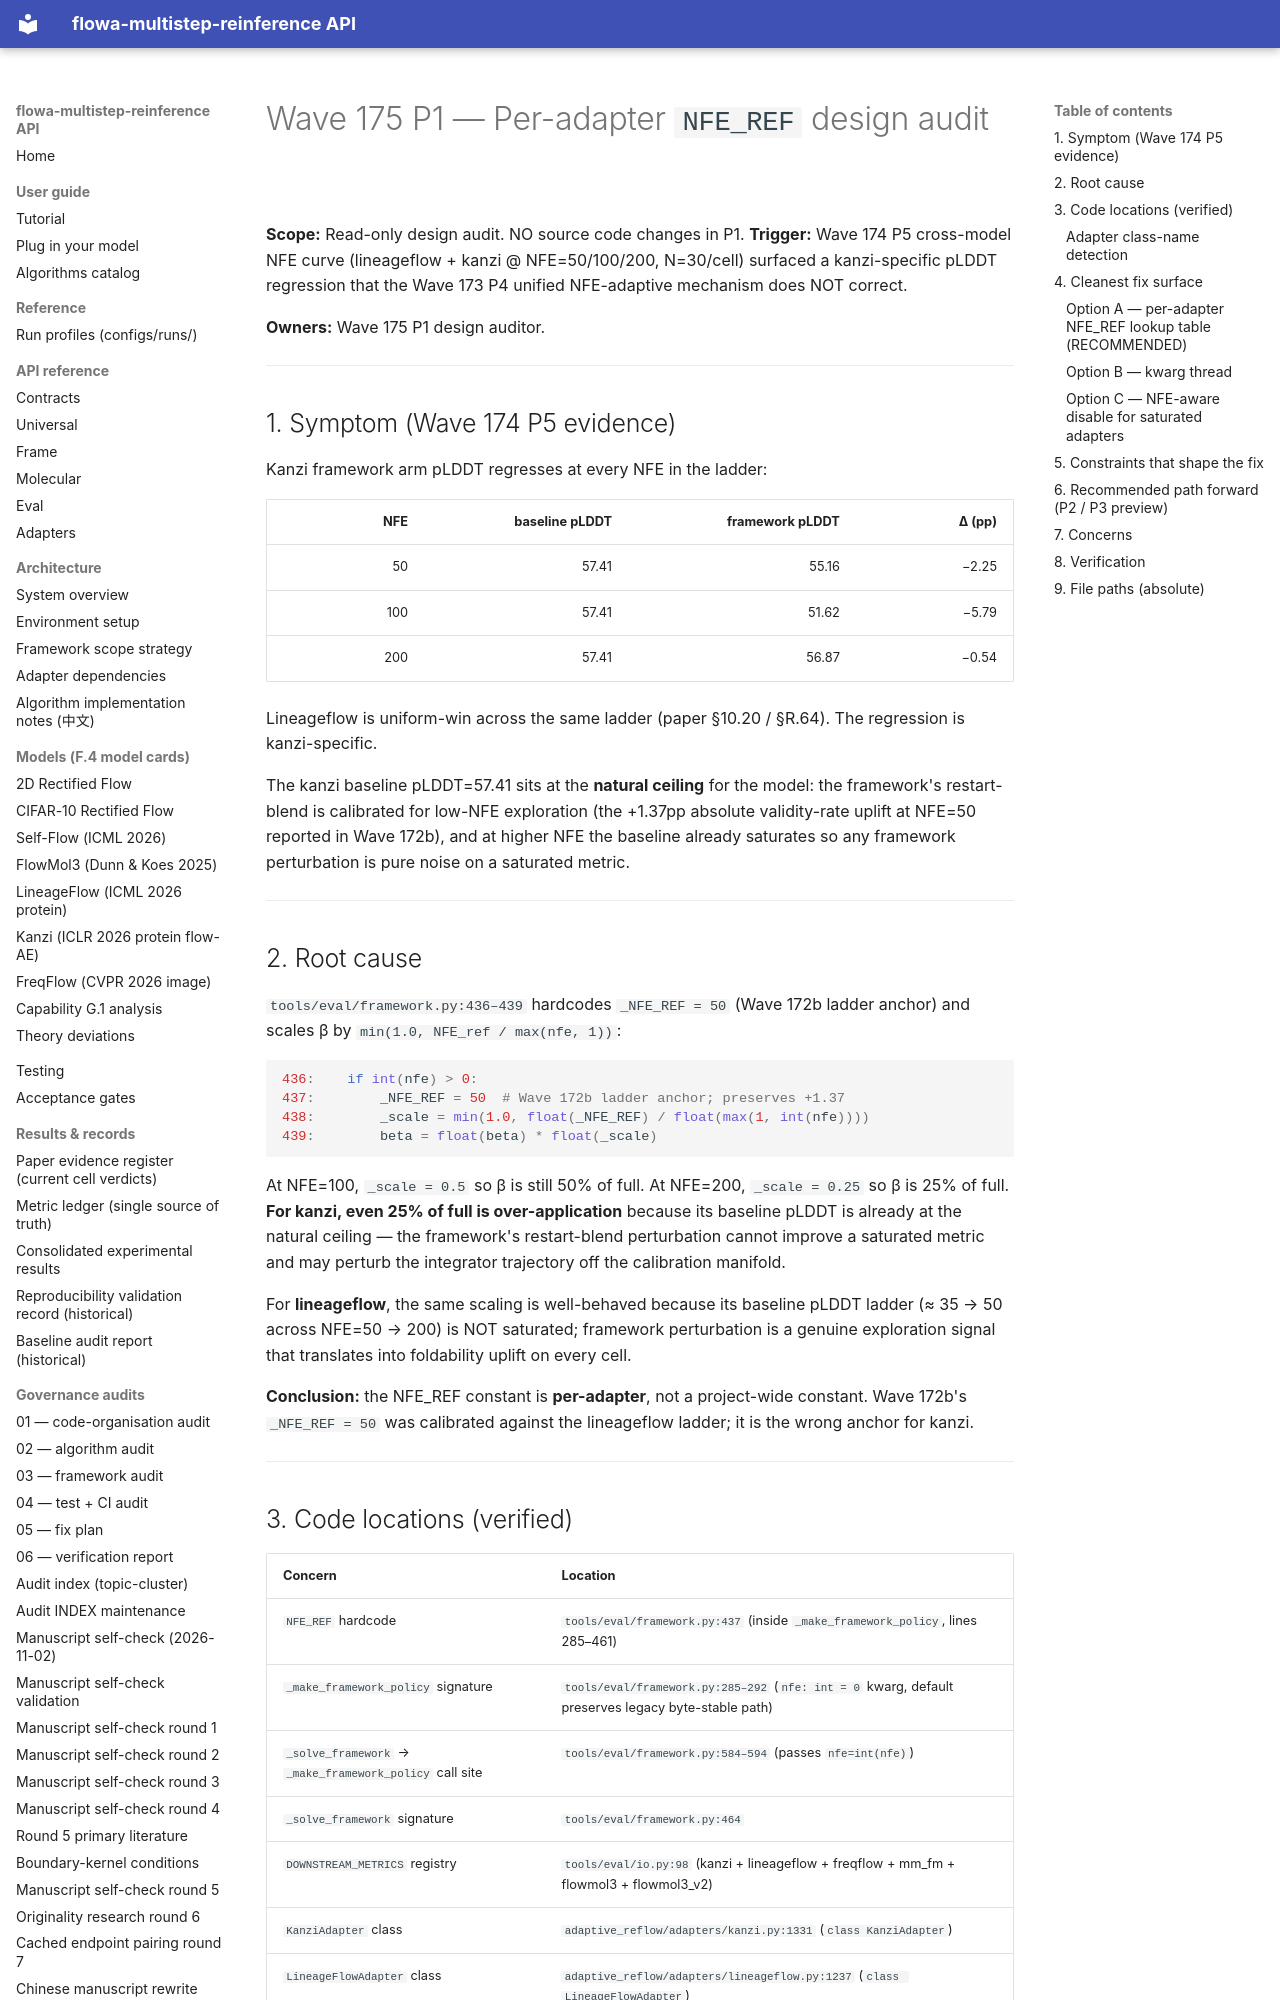

repository: silverenternal/flowa-multistep-reinference · page: audit/wave175-p1-design/index.html · generator: mkdocs

# Wave 175 P1 — Per-adapter `NFE_REF` design audit

**Scope:** Read-only design audit. NO source code changes in P1.
**Trigger:** Wave 174 P5 cross-model NFE curve (lineageflow + kanzi @ NFE=50/100/200,
N=30/cell) surfaced a kanzi-specific pLDDT regression that the Wave 173 P4 unified
NFE-adaptive mechanism does NOT correct.

**Owners:** Wave 175 P1 design auditor.

---

## 1. Symptom (Wave 174 P5 evidence)

Kanzi framework arm pLDDT regresses at every NFE in the ladder:

| NFE | baseline pLDDT | framework pLDDT | Δ (pp) |
|----:|---------------:|----------------:|-------:|
|  50 |          57.41 |           55.16 |  −2.25 |
| 100 |          57.41 |           51.62 |  −5.79 |
| 200 |          57.41 |           56.87 |  −0.54 |

Lineageflow is uniform-win across the same ladder (paper §10.20 / §R.64). The
regression is kanzi-specific.

The kanzi baseline pLDDT=57.41 sits at the **natural ceiling** for the model:
the framework's restart-blend is calibrated for low-NFE exploration (the
+1.37pp absolute validity-rate uplift at NFE=50 reported in Wave 172b), and
at higher NFE the baseline already saturates so any framework perturbation is
pure noise on a saturated metric.

---

## 2. Root cause

`tools/eval/framework.py:436–439` hardcodes `_NFE_REF = 50` (Wave 172b ladder
anchor) and scales β by `min(1.0, NFE_ref / max(nfe, 1))`:

```python
436:    if int(nfe) > 0:
437:        _NFE_REF = 50  # Wave 172b ladder anchor; preserves +1.37
438:        _scale = min(1.0, float(_NFE_REF) / float(max(1, int(nfe))))
439:        beta = float(beta) * float(_scale)
```

At NFE=100, `_scale = 0.5` so β is still 50% of full. At NFE=200, `_scale = 0.25`
so β is 25% of full. **For kanzi, even 25% of full is over-application** because
its baseline pLDDT is already at the natural ceiling — the framework's
restart-blend perturbation cannot improve a saturated metric and may perturb
the integrator trajectory off the calibration manifold.

For **lineageflow**, the same scaling is well-behaved because its baseline
pLDDT ladder (≈ 35 → 50 across NFE=50 → 200) is NOT saturated; framework
perturbation is a genuine exploration signal that translates into foldability
uplift on every cell.

**Conclusion:** the NFE_REF constant is **per-adapter**, not a project-wide
constant. Wave 172b's `_NFE_REF = 50` was calibrated against the lineageflow
ladder; it is the wrong anchor for kanzi.

---

## 3. Code locations (verified)

| Concern | Location |
|---------|----------|
| `NFE_REF` hardcode | `tools/eval/framework.py:437` (inside `_make_framework_policy`, lines 285–461) |
| `_make_framework_policy` signature | `tools/eval/framework.py:285–292` (`nfe: int = 0` kwarg, default preserves legacy byte-stable path) |
| `_solve_framework` → `_make_framework_policy` call site | `tools/eval/framework.py:584–594` (passes `nfe=int(nfe)`) |
| `_solve_framework` signature | `tools/eval/framework.py:464` |
| `DOWNSTREAM_METRICS` registry | `tools/eval/io.py:98` (kanzi + lineageflow + freqflow + mm_fm + flowmol3 + flowmol3_v2) |
| `KanziAdapter` class | `adaptive_reflow/adapters/kanzi.py:1331` (`class KanziAdapter`) |
| `LineageFlowAdapter` class | `adaptive_reflow/adapters/lineageflow.py:1237` (`class LineageFlowAdapter`) |
